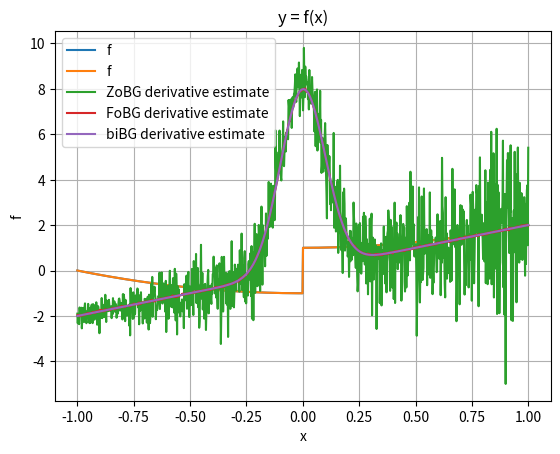

This figure's Python source:
import numpy as np
import matplotlib.pyplot as plt

rng = np.random.default_rng()
sigma = 0.1
t = 0.1


def coulomb_friction(x):
    return x**2 + (-1 if x < 0 else 1)


def smoothed_coulomb_friction(x, t):
    assert t > 0
    return x**2 + (-1 if x < -t / 2 else 1 if x > t / 2 else 2 * x / t)


def ReLU(x):
    return np.maximum(x, 0)


def visualize(f):
    xs = np.linspace(-1, 1, 1000)
    y = np.array([f(x) for x in xs])

    plt.plot(xs, y, label="f")

    plt.legend()
    plt.xlabel("x")
    plt.ylabel("f")
    plt.title("y = f(x)")
    plt.grid(True)
    plt.show()


def gaussian_pdf(x, mu=0.0, sigma=1.0):
    return 1.0 / (np.sqrt(2 * np.pi) * sigma) * np.exp(-0.5 * ((x - mu) / sigma) ** 2)


def zo_gradient(f, x, M=100):
    x = np.array([x], dtype=np.float64)
    omegas = np.random.normal(loc=0, scale=sigma, size=M)
    xs = x + omegas
    fx = np.array([f(xi) for xi in xs])
    glp = -omegas / (sigma**2)
    return -(fx * glp).sum(axis=0) / M


def fo_gradient(f, x, M=100):
    x = np.array([x], dtype=np.float64)
    omegas = np.random.normal(loc=0, scale=sigma, size=M)
    xs = x + omegas
    grads = 2 * xs
    return grads.mean() + 2 * gaussian_pdf(-x, mu=0, sigma=sigma)


def bi_gradient(f, x, M=100):
    x = np.array([x], dtype=np.float64)
    grads = 2 * x
    return grads.mean() + 2 * gaussian_pdf(-x, mu=0, sigma=sigma)


def visualize_derivatives(f):
    x = np.linspace(-1, 1, 1000)

    y1 = np.array([zo_gradient(f, l, M=100) for l in x])
    y2 = np.array([fo_gradient(f, l, M=100) for l in x])
    y3 = np.array([bi_gradient(f, l, M=100) for l in x])

    plt.plot(x, y1, label="ZoBG derivative estimate")
    plt.plot(x, y2, label="FoBG derivative estimate")
    plt.plot(x, y3, label="biBG derivative estimate")
    plt.legend()
    plt.grid(True)
    plt.show()


visualize(coulomb_friction)
visualize(coulomb_friction)
visualize_derivatives(coulomb_friction)
